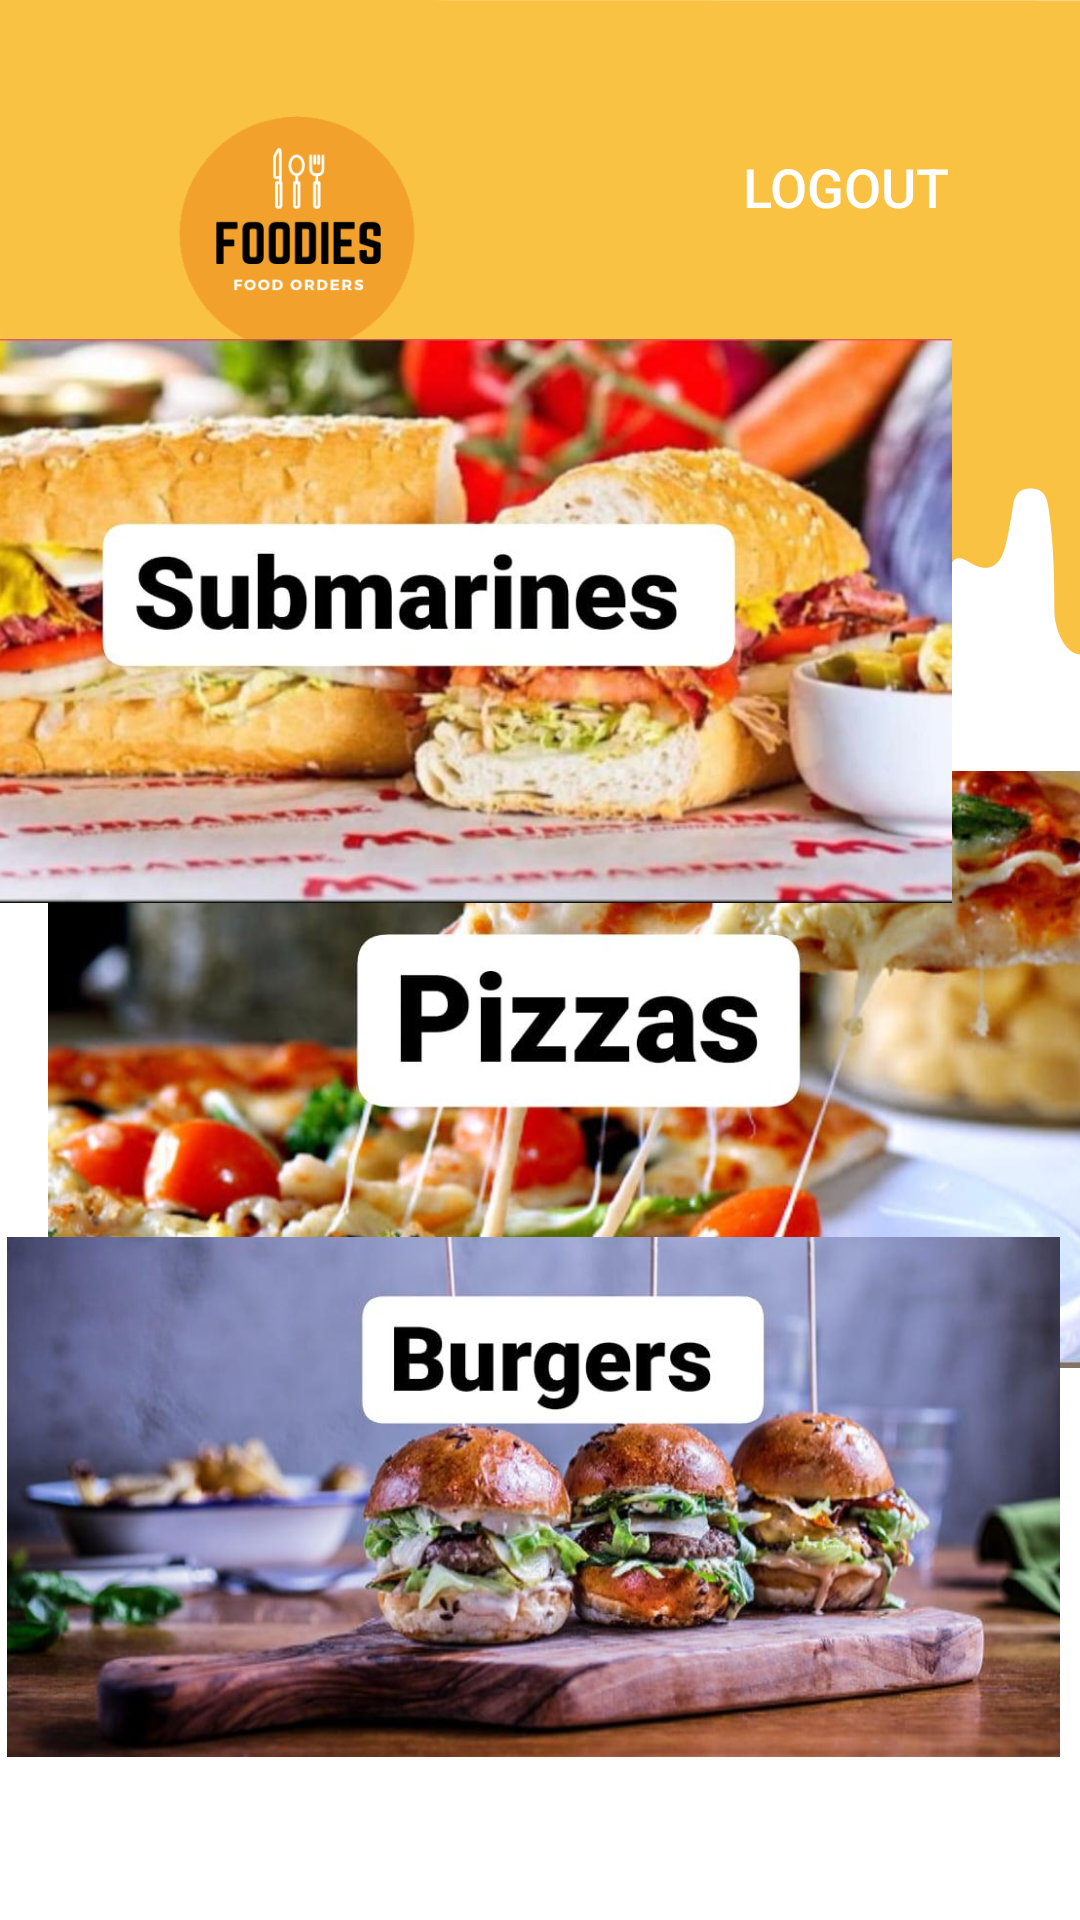

Here is an Android app screen rendered from its layout file. Give the layout XML and the strings, colors and styles it references.
<!-- AndroidManifest.xml: application theme AppTheme -->
<!-- res/layout/activity_menu_dashboard.xml -->
<?xml version="1.0" encoding="utf-8"?>
<androidx.constraintlayout.widget.ConstraintLayout xmlns:android="http://schemas.android.com/apk/res/android"
    xmlns:app="http://schemas.android.com/apk/res-auto"
    xmlns:tools="http://schemas.android.com/tools"
    android:layout_width="match_parent"
    android:layout_height="match_parent"
    android:background="@drawable/back1"
    android:textAlignment="center"
    tools:context=".menu.MenuDashboard">


    <Button
        android:id="@+id/LogOut"
        android:layout_width="129dp"
        android:layout_height="38dp"
        android:background="@drawable/customebtn"
        android:text="@string/LogOut"
        android:textColor="#FFFFFF"
        android:textSize="18sp"
        app:layout_constraintBottom_toBottomOf="parent"
        app:layout_constraintEnd_toEndOf="parent"
        app:layout_constraintHorizontal_bias="0.943"
        app:layout_constraintStart_toStartOf="parent"
        app:layout_constraintTop_toTopOf="parent"
        app:layout_constraintVertical_bias="0.072" />

    <ImageView
        android:id="@+id/imageView"
        android:layout_width="199dp"
        android:layout_height="156dp"
        app:layout_constraintBottom_toBottomOf="parent"
        app:layout_constraintTop_toTopOf="parent"
        app:layout_constraintVertical_bias="0.0"
        app:srcCompat="@drawable/logos"
        tools:ignore="MissingConstraints"
        tools:layout_editor_absoluteX="2dp" />

    <ImageView
        android:id="@+id/pizzaAddButton"
        android:layout_width="351dp"
        android:layout_height="277dp"
        android:layout_marginStart="16dp"
        app:layout_constraintBottom_toBottomOf="parent"
        app:layout_constraintStart_toStartOf="parent"
        app:layout_constraintTop_toTopOf="@+id/imageView"
        app:layout_constraintVertical_bias="0.601"
        app:srcCompat="@drawable/pizza" />

    <ImageView
        android:id="@+id/submarineAddButton"
        android:layout_width="428dp"
        android:layout_height="188dp"
        android:layout_marginEnd="4dp"
        app:layout_constraintBottom_toBottomOf="parent"
        app:layout_constraintEnd_toEndOf="parent"
        app:layout_constraintTop_toTopOf="parent"
        app:layout_constraintVertical_bias="0.25"
        app:srcCompat="@drawable/submarine" />

    <ImageView
        android:id="@+id/burgeeAddButton"
        android:layout_width="351dp"
        android:layout_height="274dp"
        android:layout_marginBottom="4dp"
        app:layout_constraintBottom_toBottomOf="parent"
        app:layout_constraintEnd_toEndOf="parent"
        app:layout_constraintHorizontal_bias="0.266"
        app:layout_constraintStart_toStartOf="parent"
        app:srcCompat="@drawable/burger" />


</androidx.constraintlayout.widget.ConstraintLayout>
<!-- resources referenced by this layout -->
<resources>
  <!-- drawable back1: png bitmap (drawable-hdpi, 142955 bytes) -->
  <!-- drawable burger: jpeg bitmap (drawable-xhdpi, 67749 bytes) -->
  <!-- drawable logos: png bitmap (drawable, 26766 bytes) -->
  <!-- drawable pizza: jpeg bitmap (drawable-xhdpi, 75518 bytes) -->
  <!-- drawable submarine: jpeg bitmap (drawable-xhdpi, 76321 bytes) -->
  <string name="LogOut">LOGOUT</string>
  <style name="AppTheme" parent="Theme.AppCompat.Light.DarkActionBar">
          
          <item name="colorPrimary">@color/colorPrimary</item>
          <item name="colorPrimaryDark">#000</item>
          <item name="colorAccent">@color/colorAccent</item>
          <item name="windowActionBar">false</item>
          <item name="windowNoTitle">true</item>
      </style>
  <color name="colorPrimary">#6200EE</color>
  <color name="colorAccent">#03DAC5</color>
</resources>
